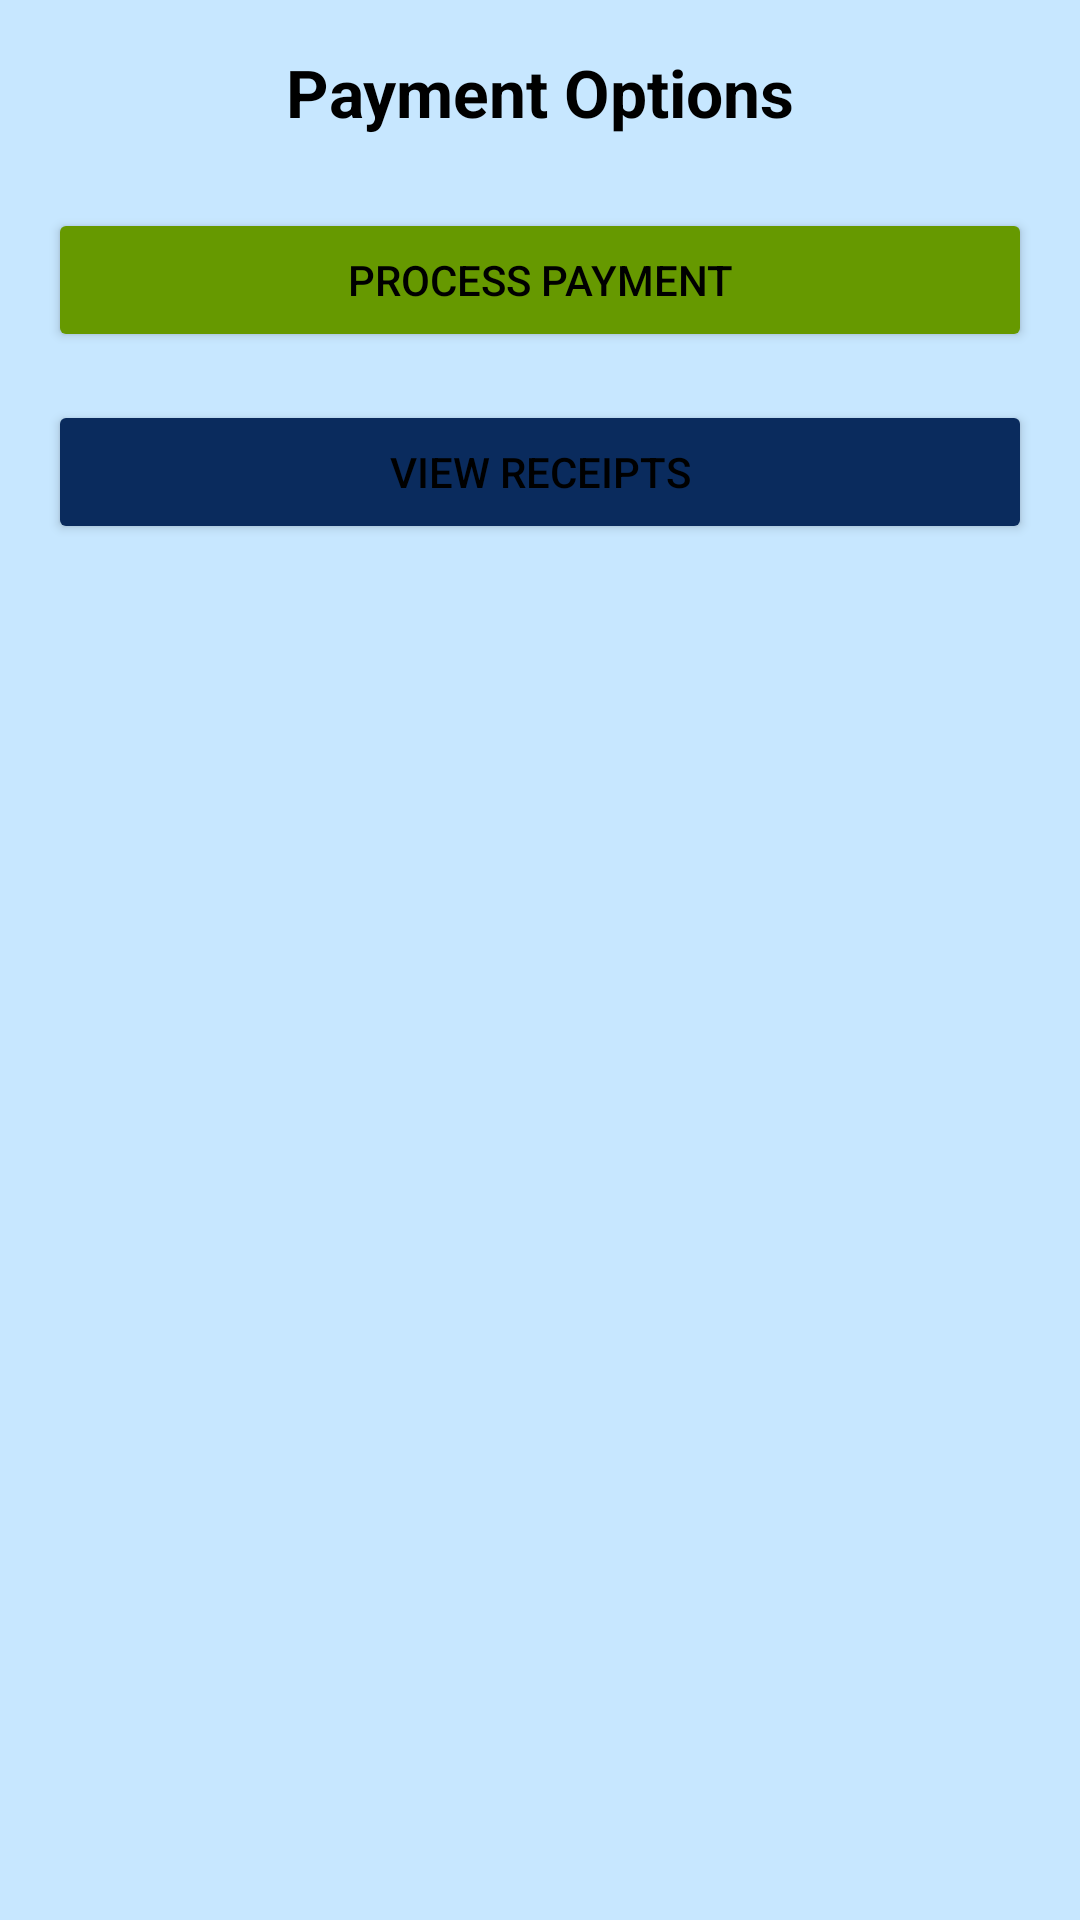

Here is an Android app screen rendered from its layout file. Give the layout XML and the strings, colors and styles it references.
<!-- AndroidManifest.xml: application theme Theme.NurtureNest -->
<!-- res/layout/activity_payment_window.xml -->
<?xml version="1.0" encoding="utf-8"?>
<ScrollView xmlns:android="http://schemas.android.com/apk/res/android"
    xmlns:app="http://schemas.android.com/apk/res-auto"
    xmlns:tools="http://schemas.android.com/tools"
    android:id="@+id/main"
    android:layout_width="match_parent"
    android:layout_height="match_parent"
    android:padding="16dp"
    android:background="?attr/colorBackground"
    tools:context=".PaymentWindow">

    <androidx.constraintlayout.widget.ConstraintLayout
        android:layout_width="match_parent"
        android:layout_height="wrap_content">

        
        <TextView
            android:id="@+id/tvPaymentTitle"
            android:layout_width="0dp"
            android:layout_height="wrap_content"
            android:text="Payment Options"
            android:textSize="22sp"
            android:textStyle="bold"
            android:textColor="?attr/TextColor"
            android:gravity="center"
            android:layout_marginBottom="24dp"
            app:layout_constraintTop_toTopOf="parent"
            app:layout_constraintStart_toStartOf="parent"
            app:layout_constraintEnd_toEndOf="parent"/>

        
        <Button
            android:id="@+id/btnProcessPayment"
            android:layout_width="0dp"
            android:layout_height="wrap_content"
            android:text="Process Payment"
            android:backgroundTint="@android:color/holo_green_dark"
            android:textColor="?attr/TextColor"            android:layout_marginTop="24dp"
            app:layout_constraintTop_toBottomOf="@id/tvPaymentTitle"
            app:layout_constraintStart_toStartOf="parent"
            app:layout_constraintEnd_toEndOf="parent"/>

        
        <Button
            android:id="@+id/btnViewReceipts"
            android:layout_width="0dp"
            android:layout_height="wrap_content"
            android:text="View Receipts"
            android:backgroundTint="?attr/colorPrimary"
            android:textColor="?attr/TextColor"            android:layout_marginTop="16dp"
            app:layout_constraintTop_toBottomOf="@id/btnProcessPayment"
            app:layout_constraintStart_toStartOf="parent"
            app:layout_constraintEnd_toEndOf="parent"/>

    </androidx.constraintlayout.widget.ConstraintLayout>
</ScrollView>
<!-- resources referenced by this layout -->
<resources>
  <style name="Theme.NurtureNest" parent="Theme.MaterialComponents.DayNight.NoActionBar">
          <item name="colorPrimary">#0A2B5D</item>
          <item name="colorOnPrimary">#FFFFFF</item>
          <item name="colorSurface">#000000</item>
          <item name="colorOnSurface">#FFFFFF</item>
          <item name="colorBackground">#C7E7FF</item>
          <item name="colorOnBackground">#1A1A1A</item>
          <item name="android:windowBackground">#C7E7FF</item>
          <item name="TextColor">#000000</item>
      </style>
</resources>
